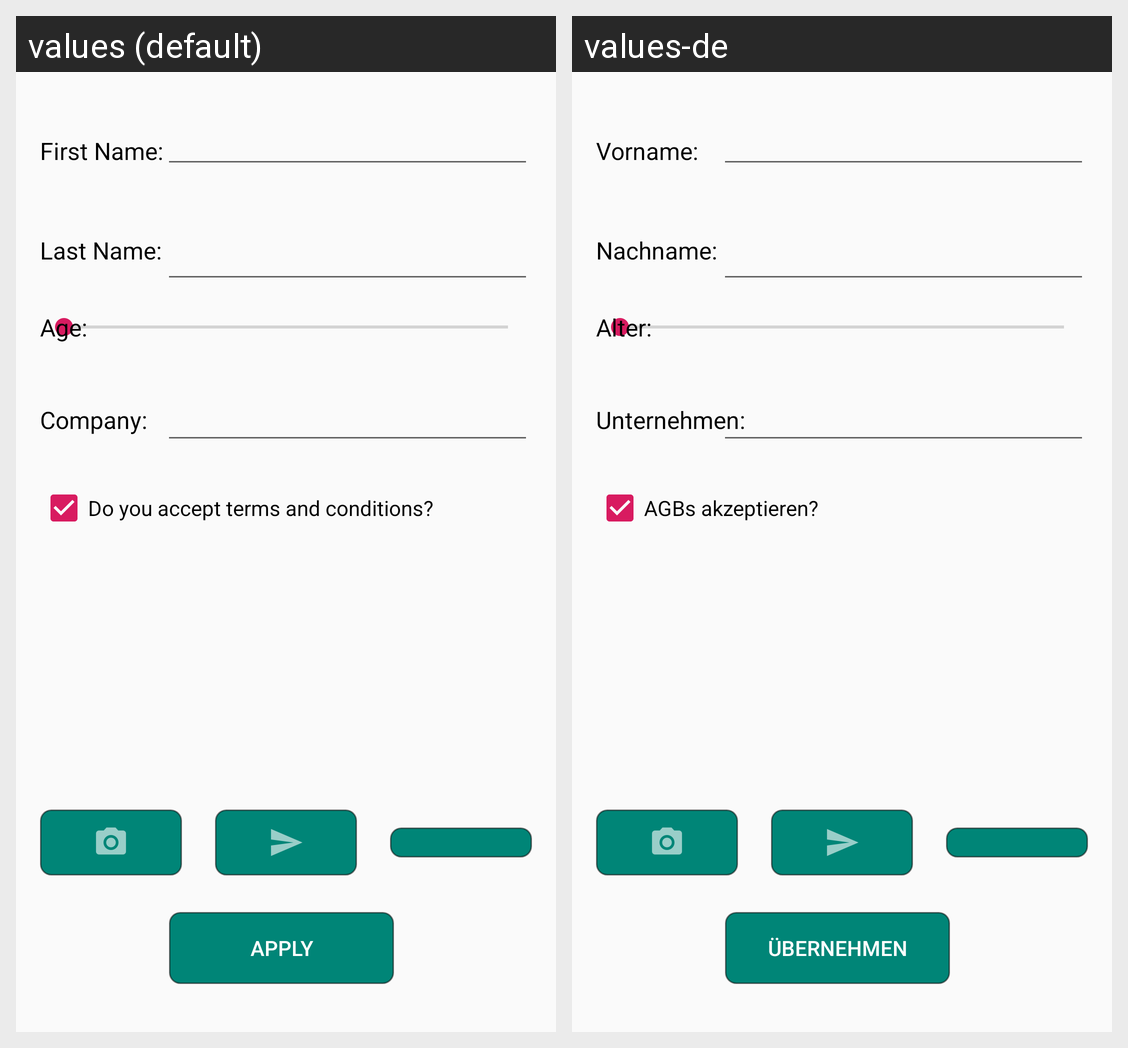

Locale-by-locale string values for the Android screen shown in this grid:
Android screen res/layout/activity_main.xml rendered under 2 locales, left to right: values (default), values-de. Device: Nexus 5 (rendered at 1080×1920; each locale shown at half size, 540×960, under a caption strip naming it); theme AppTheme.
Strings drawn on this screen, with the default value and each locale's value (text and hints the layout hard-codes, and strings that could not be matched under every locale, appear in the picture but are not listed):

name_label
  values: First Name:
  values-de: Vorname:

last_name_label
  values: Last Name:
  values-de: Nachname:

age_label
  values: Age:
  values-de: Alter:

company_label
  values: Company:
  values-de: Unternehmen:

do_you_accept_terms_and_conditions
  values: Do you accept terms and conditions?
  values-de: AGBs akzeptieren?

apply
  values: Apply
  values-de: Übernehmen
